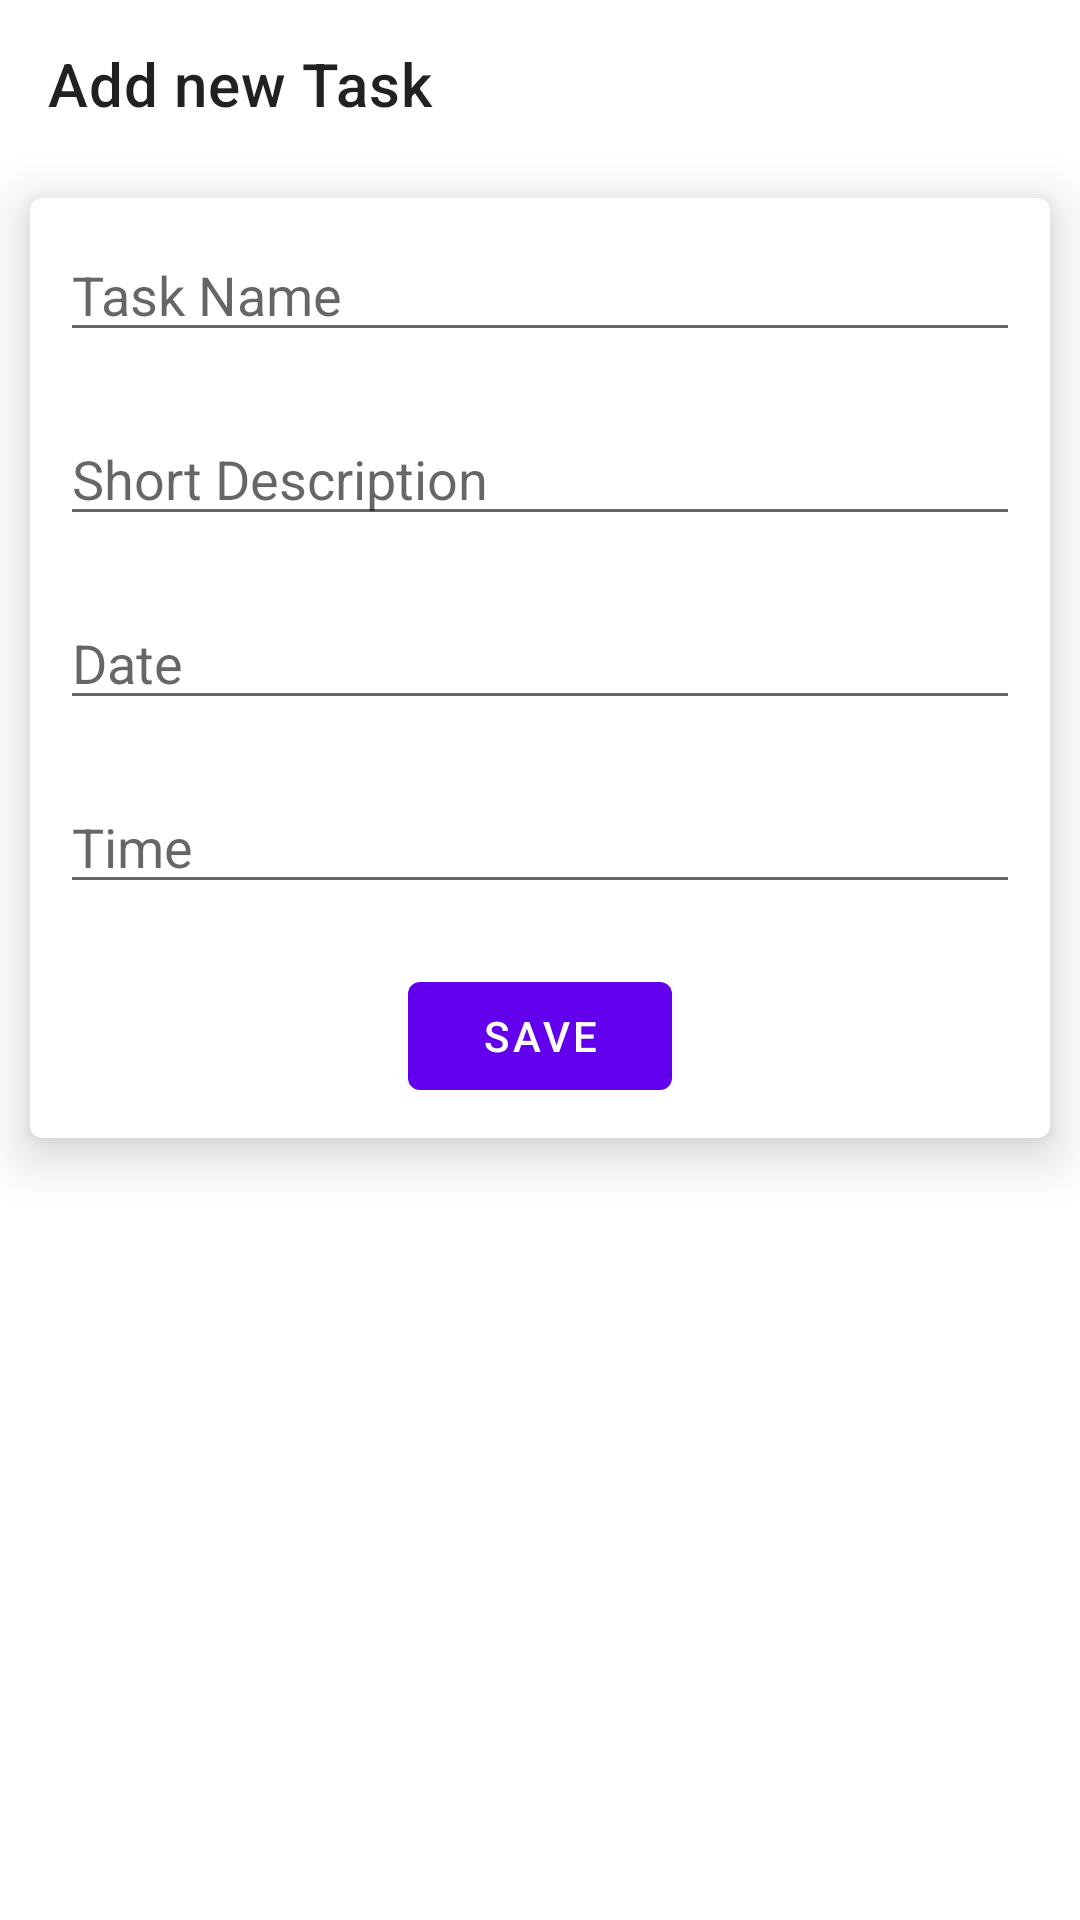

This screen was rendered from an Android layout file. Write that file and the resources it references.
<!-- AndroidManifest.xml: application theme AppTheme -->
<!-- res/layout/activity_add_tasks.xml -->
<?xml version="1.0" encoding="utf-8"?>
<RelativeLayout xmlns:android="http://schemas.android.com/apk/res/android"
    xmlns:app="http://schemas.android.com/apk/res-auto"
    xmlns:tools="http://schemas.android.com/tools"
    android:layout_width="match_parent"
    android:layout_height="match_parent"
    tools:context=".AddTasksActivity">

    <com.google.android.material.appbar.MaterialToolbar
        android:id="@+id/addTaskToolbar"
        android:layout_width="match_parent"
        android:layout_height="wrap_content"
        app:layout_constraintEnd_toEndOf="parent"
        app:layout_constraintStart_toStartOf="parent"
        app:layout_constraintTop_toTopOf="parent"
        app:title="Add new Task" />

    <com.google.android.material.card.MaterialCardView
        android:layout_width="wrap_content"
        android:layout_height="wrap_content"
        android:layout_below="@+id/addTaskToolbar"
        android:layout_margin="10dp"
        android:padding="10dp"
        app:cardElevation="10dp">

        <RelativeLayout
            android:layout_width="match_parent"
            android:layout_height="match_parent">

            <EditText
                android:id="@+id/addTopic"
                android:layout_width="match_parent"
                android:layout_height="wrap_content"
                android:layout_margin="10dp"
                android:hint="Task Name"
                android:inputType="text"/>

            <EditText
                android:id="@+id/addNotes"
                android:layout_width="match_parent"
                android:layout_height="wrap_content"
                android:layout_below="@+id/addTopic"
                android:layout_margin="10dp"
                android:hint="Short Description"
                android:inputType="text"/>

            <EditText
                android:id="@+id/addDate"
                android:layout_width="match_parent"
                android:layout_height="wrap_content"
                android:layout_below="@+id/addNotes"
                android:layout_margin="10dp"
                android:focusable="false"
                android:hint="Date"/>

            <EditText
                android:id="@+id/addTime"
                android:layout_width="match_parent"
                android:layout_height="wrap_content"
                android:layout_below="@+id/addDate"
                android:layout_margin="10dp"
                android:focusable="false"
                android:hint="Time"/>

            <com.google.android.material.button.MaterialButton
                android:id="@+id/addSaveBtn"
                android:layout_width="wrap_content"
                android:layout_height="wrap_content"
                android:layout_below="@+id/addTime"
                android:layout_centerHorizontal="true"
                android:layout_margin="10dp"
                android:text="Save" />

        </RelativeLayout>

    </com.google.android.material.card.MaterialCardView>

</RelativeLayout>
<!-- resources referenced by this layout -->
<resources>
  <style name="AppTheme" parent="Theme.MaterialComponents.Light.NoActionBar">
          
          <item name="colorPrimary">@color/colorPrimary</item>
          <item name="colorPrimaryDark">@color/colorPrimaryDark</item>
          <item name="colorAccent">@color/colorAccent</item>
          <item name="statusBarBackground">@color/material_on_background_disabled</item>
      </style>
  <color name="colorPrimary">#6200EE</color>
  <color name="colorPrimaryDark">#3700B3</color>
  <color name="colorAccent">#03DAC5</color>
</resources>
